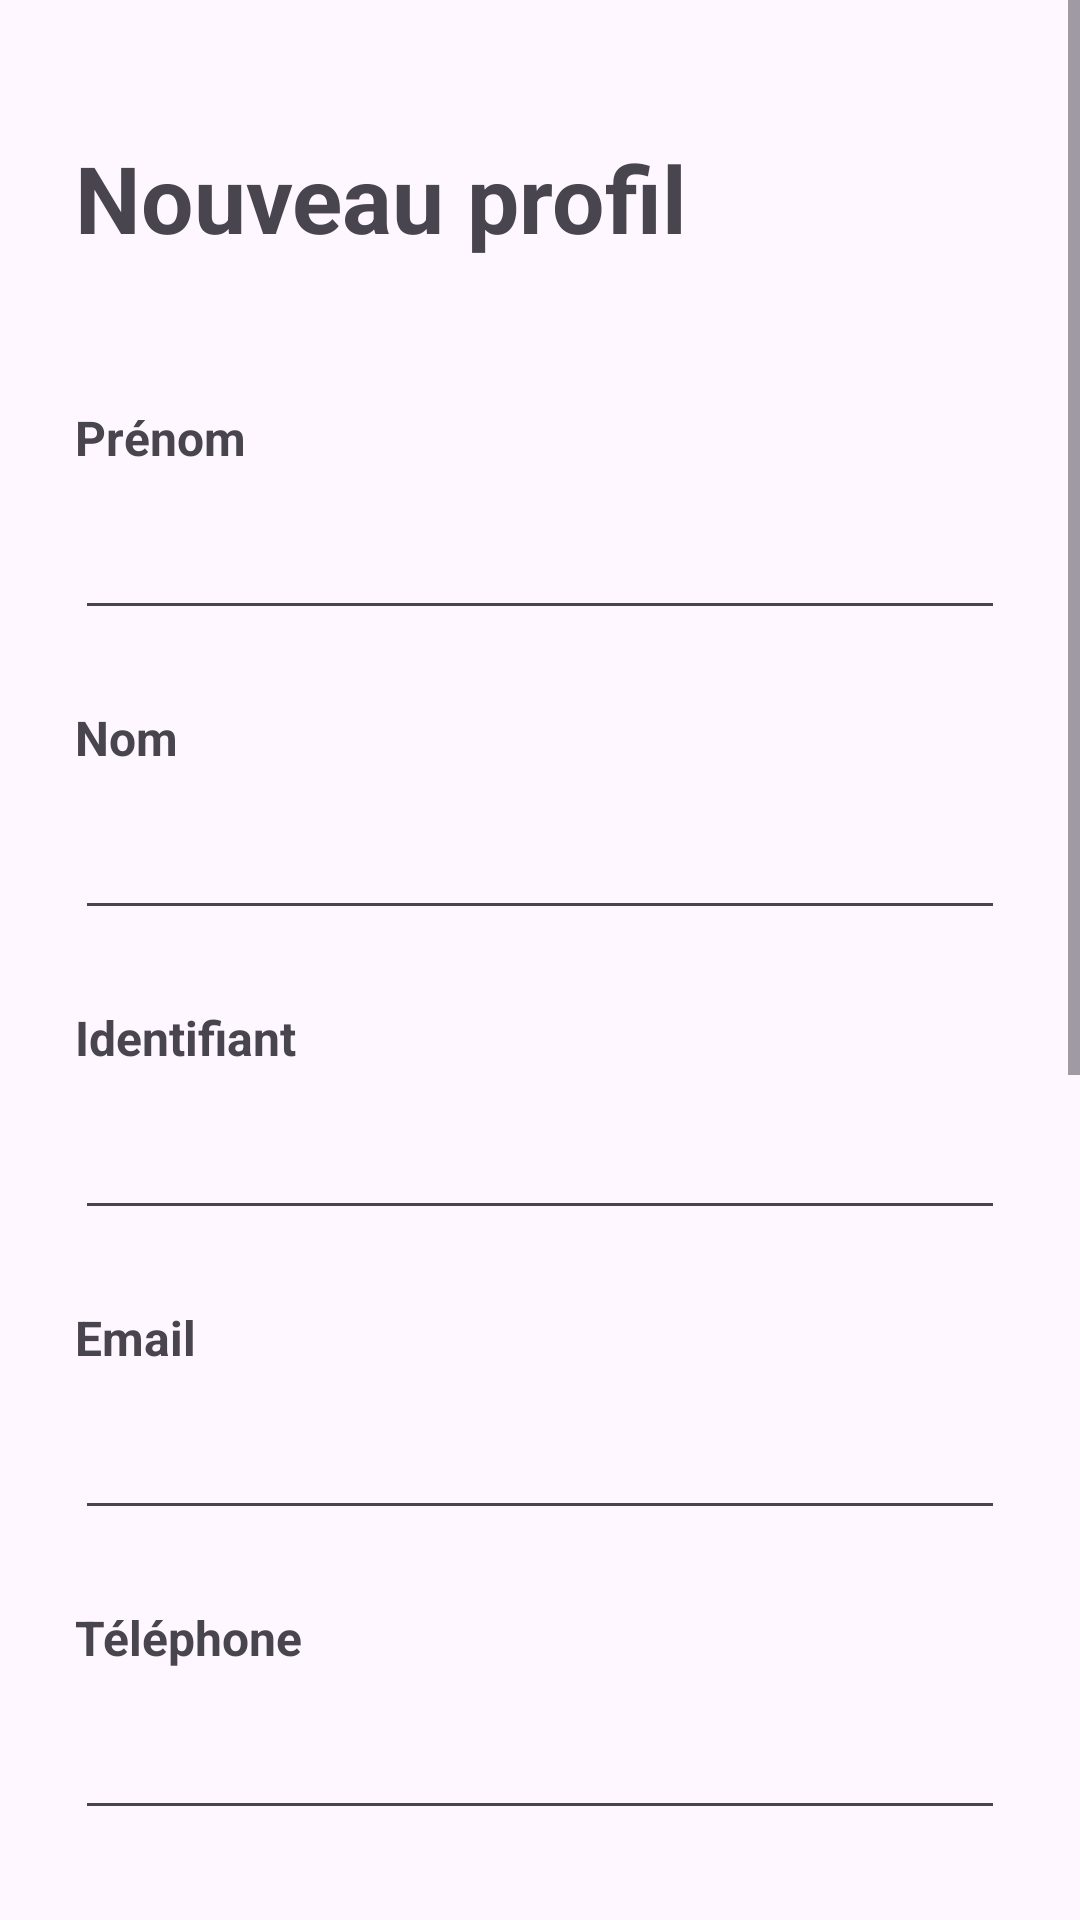

Produce the Android XML layout that renders to this screen, including the resource entries it uses.
<!-- AndroidManifest.xml: application theme Theme.FreelanceAccounting -->
<!-- res/layout/new_business.xml -->
<?xml version="1.0" encoding="utf-8"?>
<androidx.constraintlayout.widget.ConstraintLayout xmlns:android="http://schemas.android.com/apk/res/android"
    xmlns:app="http://schemas.android.com/apk/res-auto"
    xmlns:tools="http://schemas.android.com/tools"
    android:layout_width="match_parent"
    android:layout_height="match_parent">

    <ScrollView
        android:layout_width="match_parent"
        android:layout_height="wrap_content"
        app:layout_constraintTop_toTopOf="parent"
        tools:layout_editor_absoluteX="1dp">

        <LinearLayout
            android:layout_width="match_parent"
            android:layout_height="wrap_content"
            android:orientation="vertical" >

            <TextView
                android:id="@+id/textView"
                android:layout_width="wrap_content"
                android:layout_height="65dp"
                android:layout_marginStart="25dp"
                android:layout_marginTop="45dp"
                android:text="Nouveau profil"
                android:textSize="31dp"
                android:textStyle="bold"
                app:layout_constraintStart_toStartOf="parent"
                app:layout_constraintTop_toTopOf="parent" />

            <TextView
                android:id="@+id/textFirstName"
                android:layout_width="wrap_content"
                android:layout_height="25dp"
                android:layout_marginStart="25dp"
                android:layout_marginTop="25dp"
                android:text="Prénom"
                android:textSize="16dp"
                android:textStyle="bold"
                app:layout_constraintStart_toStartOf="parent"
                app:layout_constraintTop_toTopOf="parent" />

            <EditText
                android:id="@+id/first_name"
                android:layout_width="310dp"
                android:layout_height="45dp"
                android:layout_marginStart="25dp"
                android:layout_marginTop="5dp"
                android:inputType="text"
                app:layout_constraintStart_toStartOf="parent"
                app:layout_constraintTop_toTopOf="parent" />

            <TextView
                android:id="@+id/textLastName"
                android:layout_width="wrap_content"
                android:layout_height="25dp"
                android:layout_marginStart="25dp"
                android:layout_marginTop="25dp"
                android:text="Nom"
                android:textSize="16dp"
                android:textStyle="bold"
                app:layout_constraintStart_toStartOf="parent"
                app:layout_constraintTop_toTopOf="parent" />

            <EditText
                android:id="@+id/last_name"
                android:layout_width="310dp"
                android:layout_height="45dp"
                android:layout_marginStart="25dp"
                android:layout_marginTop="5dp"
                android:inputType="text"
                app:layout_constraintStart_toStartOf="parent"
                app:layout_constraintTop_toTopOf="parent" />

            <TextView
                android:id="@+id/textIdentifier"
                android:layout_width="wrap_content"
                android:layout_height="25dp"
                android:layout_marginStart="25dp"
                android:layout_marginTop="25dp"
                android:text="Identifiant"
                android:textSize="16dp"
                android:textStyle="bold"
                app:layout_constraintStart_toStartOf="parent"
                app:layout_constraintTop_toTopOf="parent" />

            <EditText
                android:id="@+id/identifier"
                android:layout_width="310dp"
                android:layout_height="45dp"
                android:layout_marginStart="25dp"
                android:layout_marginTop="5dp"
                android:inputType="text"
                app:layout_constraintStart_toStartOf="parent"
                app:layout_constraintTop_toTopOf="parent" />

            <TextView
                android:id="@+id/textEmail"
                android:layout_width="wrap_content"
                android:layout_height="25dp"
                android:layout_marginStart="25dp"
                android:layout_marginTop="25dp"
                android:text="Email"
                android:textSize="16dp"
                android:textStyle="bold"
                app:layout_constraintStart_toStartOf="parent"
                app:layout_constraintTop_toTopOf="parent" />

            <EditText
                android:id="@+id/email"
                android:layout_width="310dp"
                android:layout_height="45dp"
                android:layout_marginStart="25dp"
                android:layout_marginTop="5dp"
                android:inputType="textEmailAddress"
                app:layout_constraintStart_toStartOf="parent"
                app:layout_constraintTop_toTopOf="parent" />

            <TextView
                android:id="@+id/textPhone"
                android:layout_width="wrap_content"
                android:layout_height="25dp"
                android:layout_marginStart="25dp"
                android:layout_marginTop="25dp"
                android:text="Téléphone"
                android:textSize="16dp"
                android:textStyle="bold"
                app:layout_constraintStart_toStartOf="parent"
                app:layout_constraintTop_toTopOf="parent" />

            <EditText
                android:id="@+id/phone"
                android:layout_width="310dp"
                android:layout_height="45dp"
                android:layout_marginStart="25dp"
                android:layout_marginTop="5dp"
                android:inputType="textPhonetic"
                app:layout_constraintStart_toStartOf="parent"
                app:layout_constraintTop_toTopOf="parent" />

            <TextView
                android:id="@+id/textSIREN"
                android:layout_width="wrap_content"
                android:layout_height="25dp"
                android:layout_marginStart="25dp"
                android:layout_marginTop="25dp"
                android:text="SIREN"
                android:textSize="16dp"
                android:textStyle="bold"
                app:layout_constraintStart_toStartOf="parent"
                app:layout_constraintTop_toTopOf="parent" />

            <EditText
                android:id="@+id/SIREN"
                android:layout_width="310dp"
                android:layout_height="45dp"
                android:layout_marginStart="25dp"
                android:layout_marginTop="5dp"
                android:inputType="text"
                app:layout_constraintStart_toStartOf="parent"
                app:layout_constraintTop_toTopOf="parent" />

            <TextView
                android:id="@+id/textSIRET"
                android:layout_width="wrap_content"
                android:layout_height="25dp"
                android:layout_marginStart="25dp"
                android:layout_marginTop="25dp"
                android:text="SIRET"
                android:textSize="16dp"
                android:textStyle="bold"
                app:layout_constraintStart_toStartOf="parent"
                app:layout_constraintTop_toTopOf="parent" />

            <EditText
                android:id="@+id/SIRET"
                android:layout_width="310dp"
                android:layout_height="45dp"
                android:layout_marginStart="25dp"
                android:layout_marginTop="5dp"
                android:inputType="text"
                app:layout_constraintStart_toStartOf="parent"
                app:layout_constraintTop_toTopOf="parent" />

            <TextView
                android:id="@+id/textCreationDate"
                android:layout_width="wrap_content"
                android:layout_height="25dp"
                android:layout_marginStart="25dp"
                android:layout_marginTop="25dp"
                android:text="Date de création"
                android:textSize="16dp"
                android:textStyle="bold"
                app:layout_constraintStart_toStartOf="parent"
                app:layout_constraintTop_toTopOf="parent" />

            <EditText
                android:id="@+id/creation_date"
                android:layout_width="310dp"
                android:layout_height="45dp"
                android:layout_marginStart="25dp"
                android:layout_marginTop="5dp"
                android:inputType="date"
                app:layout_constraintStart_toStartOf="parent"
                app:layout_constraintTop_toTopOf="parent" />

            <TextView
                android:id="@+id/textTaxation"
                android:layout_width="wrap_content"
                android:layout_height="25dp"
                android:layout_marginStart="25dp"
                android:layout_marginTop="25dp"
                android:text="Imposition"
                android:textSize="16dp"
                android:textStyle="bold"
                app:layout_constraintStart_toStartOf="parent"
                app:layout_constraintTop_toTopOf="parent" />

            <EditText
                android:id="@+id/taxation"
                android:layout_width="310dp"
                android:layout_height="45dp"
                android:layout_marginStart="25dp"
                android:layout_marginTop="5dp"
                android:inputType="text"
                app:layout_constraintStart_toStartOf="parent"
                app:layout_constraintTop_toTopOf="parent" />

            <Button
                android:id="@+id/btn_new_business"
                android:layout_width="210dp"
                android:layout_height="58dp"
                android:layout_marginStart="90dp"
                android:layout_marginEnd="90dp"
                android:layout_marginTop="25dp"
                android:layout_marginBottom="50dp"
                android:text="Créer le profile"
                app:layout_constraintEnd_toEndOf="parent"
                app:layout_constraintHorizontal_bias="0.504"
                app:layout_constraintStart_toStartOf="parent"
                app:layout_constraintTop_toTopOf="parent" />
        </LinearLayout>
    </ScrollView>

</androidx.constraintlayout.widget.ConstraintLayout>
<!-- resources referenced by this layout -->
<resources>
  <style name="Theme.FreelanceAccounting" parent="Base.Theme.FreelanceAccounting" />
  <style name="Base.Theme.FreelanceAccounting" parent="Theme.Material3.DayNight.NoActionBar">
          
          
      </style>
</resources>
